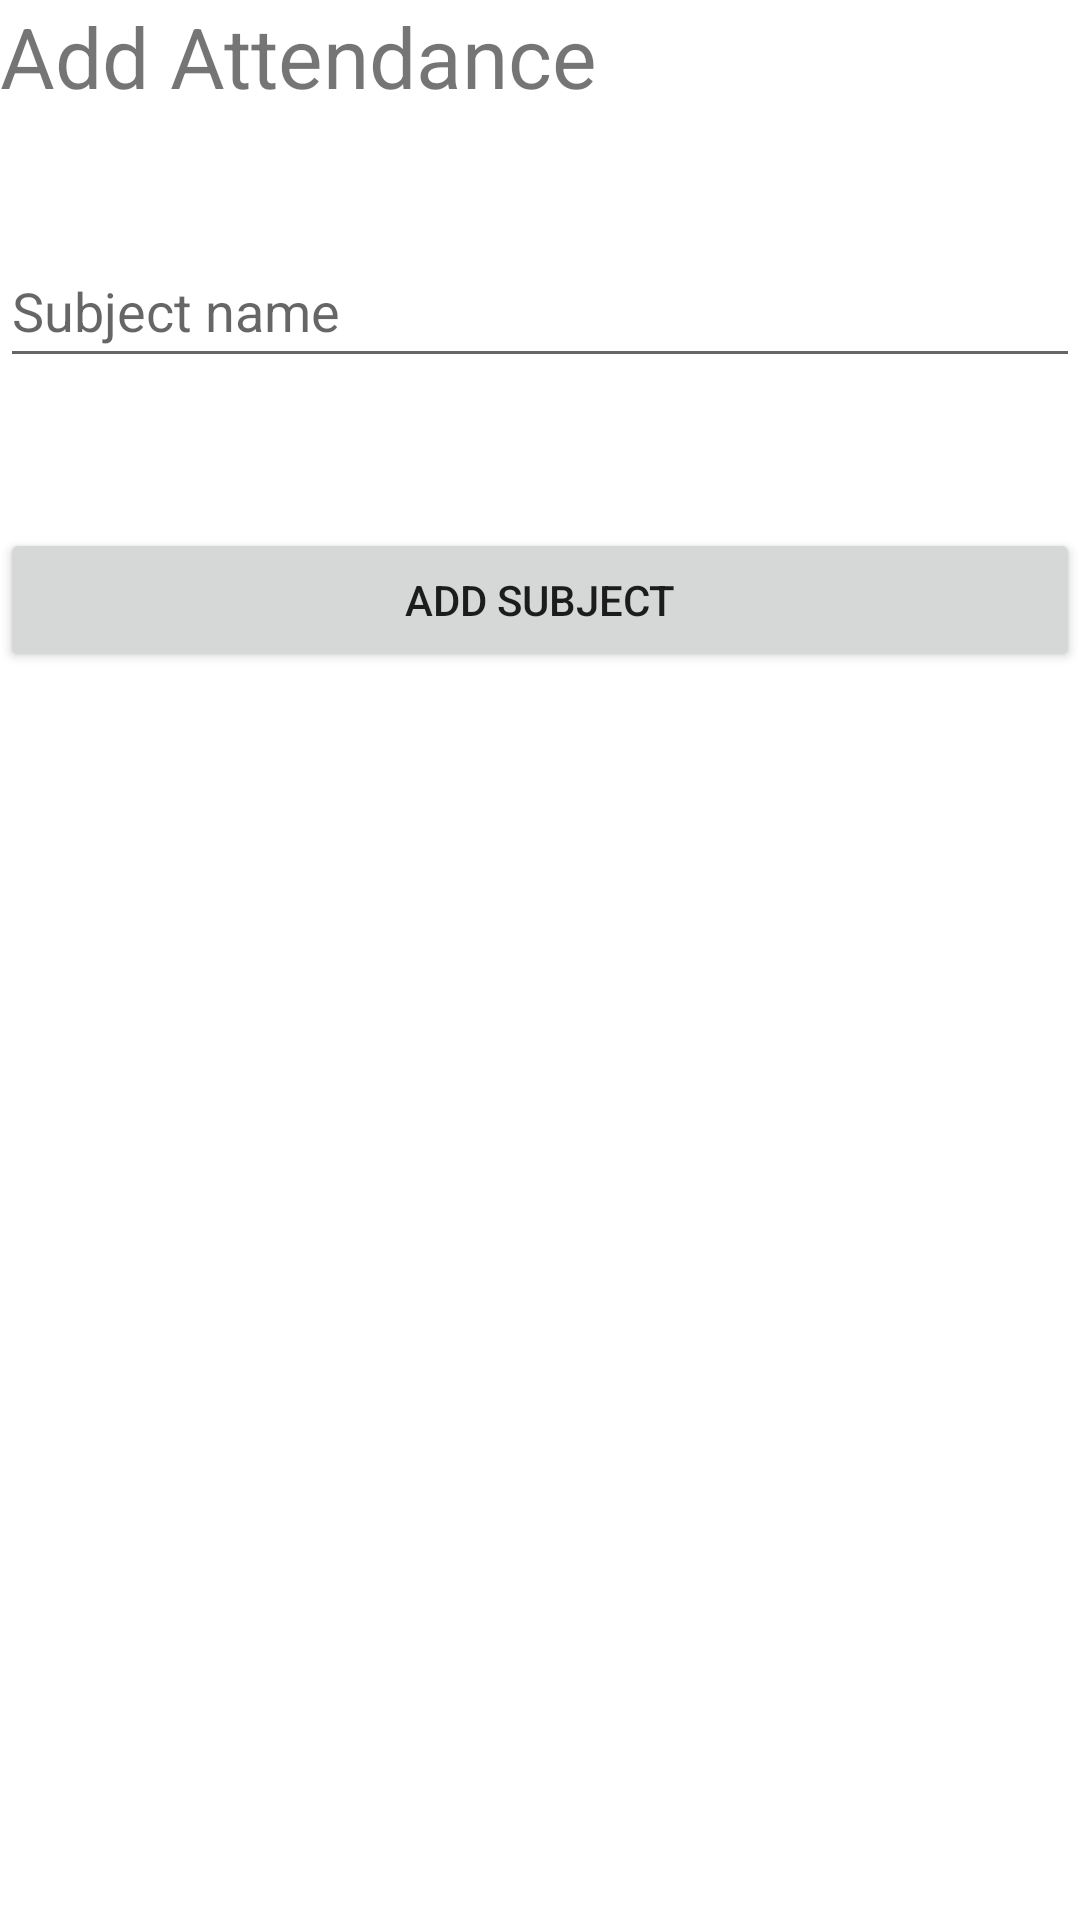

Here is an Android app screen rendered from its layout file. Give the layout XML and the strings, colors and styles it references.
<!-- AndroidManifest.xml: application theme Theme.EBridge -->
<!-- res/layout/activity_add_attendance.xml -->
<?xml version="1.0" encoding="utf-8"?>
<androidx.drawerlayout.widget.DrawerLayout xmlns:android="http://schemas.android.com/apk/res/android"
    xmlns:app="http://schemas.android.com/apk/res-auto"
    xmlns:tools="http://schemas.android.com/tools"
    android:id="@+id/id_add_subject_layout"
    android:layout_width="match_parent"
    android:layout_height="match_parent"
    android:layout_margin="10dp"
    tools:context=".AttendancesActivity">

    <LinearLayout
        android:layout_width="match_parent"
        android:layout_height="match_parent"
        android:orientation="vertical">

        <TextView
            android:id="@+id/titleForgot"
            android:layout_width="match_parent"
            android:layout_height="wrap_content"
            android:ems="10"
            android:inputType="textPersonName"
            android:minHeight="48dp"
            android:text="Add Attendance"
            android:textSize="28dp" />

        <EditText
            android:id="@+id/emailAddressField"
            android:layout_width="match_parent"
            android:layout_height="wrap_content"
            android:layout_marginTop="30dp"
            android:ems="10"
            android:hint="Subject name"
            android:inputType="textEmailAddress"
            android:minHeight="48dp" />

        <Button
            android:id="@+id/login2"
            android:layout_width="match_parent"
            android:layout_height="wrap_content"
            android:layout_below="@+id/login_password"
            android:layout_marginTop="50dp"
            android:text="Add Subject" />
    </LinearLayout>

    <com.google.android.material.navigation.NavigationView
        android:layout_width="wrap_content"
        android:id="@+id/nav_view"
        android:layout_height="match_parent"
        android:layout_gravity="start"
        app:menu="@menu/navigation_menu_student" />

</androidx.drawerlayout.widget.DrawerLayout>
<!-- resources referenced by this layout -->
<resources>
  <style name="Theme.EBridge" parent="Theme.MaterialComponents.DayNight.DarkActionBar">
          
          <item name="colorPrimary">@color/purple_500</item>
          <item name="colorPrimaryVariant">@color/purple_700</item>
          <item name="colorOnPrimary">@color/white</item>
          
          <item name="colorSecondary">@color/teal_200</item>
          <item name="colorSecondaryVariant">@color/teal_700</item>
          <item name="colorOnSecondary">@color/black</item>
          
          <item name="android:statusBarColor" tools:targetApi="l">?attr/colorPrimaryVariant</item>
          
      </style>
  <!-- not gathered from this repository: default colours our renderer supplied (Android Studio template values) -->
  <color name="purple_500">#FF6200EE</color>
  <color name="purple_700">#FF3700B3</color>
  <color name="teal_200">#FF03DAC5</color>
  <color name="teal_700">#FF018786</color>
  <color name="black">#FF000000</color>
  <color name="white">#FFFFFFFF</color>
</resources>
